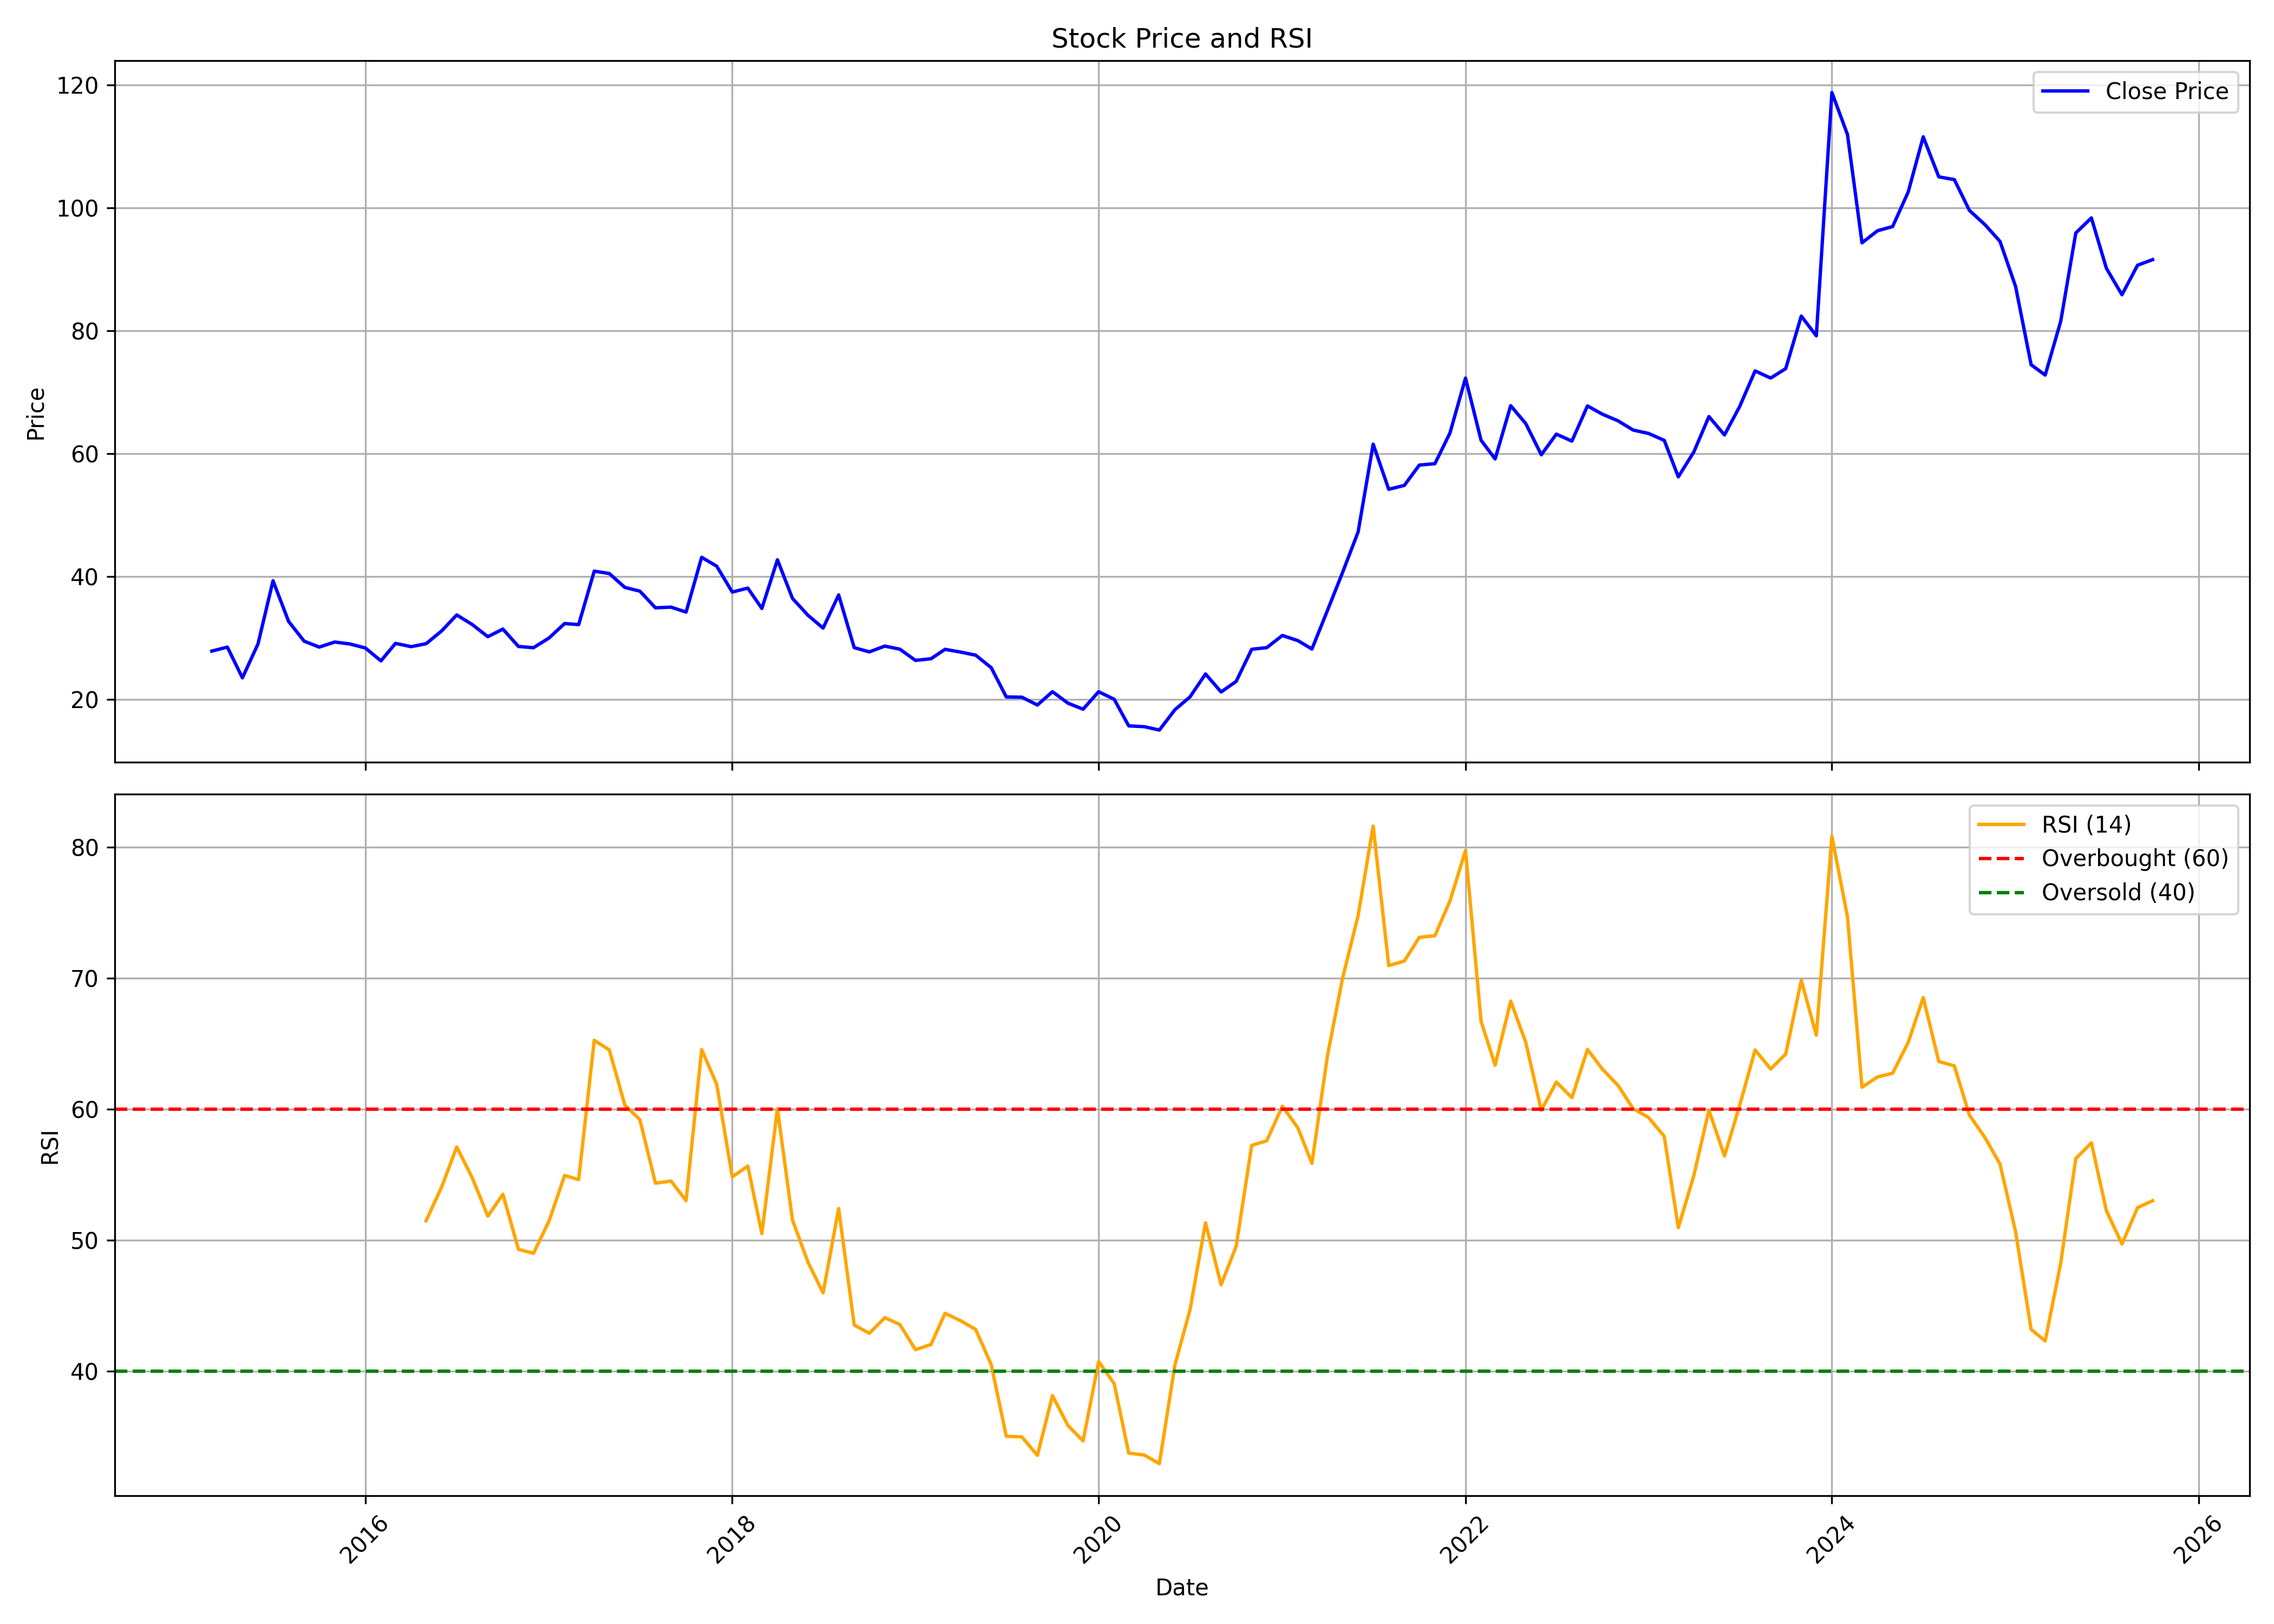

The table this chart was drawn from, first rows:
, date, symbol, open, high, low, close, volume, rsi
0, 2015-03-01, JMA, 35.7, 36.63, 23.47, 27.84, 430740, 
1, 2015-04-01, JMA, 28.7, 32.58, 27.04, 28.49, 553675, 
2, 2015-05-01, JMA, 28.49, 30.08, 23.28, 23.49, 108485, 
3, 2015-06-01, JMA, 23.98, 30.88, 21.26, 29, 201640, 
4, 2015-07-01, JMA, 29.25, 48.73, 27.24, 39.29, 835700, 
5, 2015-08-01, JMA, 40.66, 40.82, 28.48, 32.68, 485135, 
6, 2015-09-01, JMA, 32.59, 32.59, 26.88, 29.46, 149595, 
7, 2015-10-01, JMA, 29.41, 31.74, 27.95, 28.49, 165535, 
8, 2015-11-01, JMA, 28.85, 29.49, 26.45, 29.32, 48920, 
9, 2015-12-01, JMA, 29.39, 29.95, 27.94, 29.01, 117180, 
10, 2016-01-01, JMA, 28.98, 33.37, 25.93, 28.35, 181955, 
11, 2016-02-01, JMA, 28.15, 29.49, 24.21, 26.25, 93425, 
12, 2016-03-01, JMA, 26.89, 31.58, 25.71, 29.1, 131585, 
13, 2016-04-01, JMA, 28.98, 30.6, 27.77, 28.57, 27890, 
14, 2016-05-01, JMA, 28.09, 29.2, 26.25, 29.04, 99915, 51.5
15, 2016-06-01, JMA, 29.27, 33.12, 28.09, 31.13, 154905, 54.08
16, 2016-07-01, JMA, 30.85, 34.85, 27.46, 33.73, 157455, 57.14
17, 2016-08-01, JMA, 33.73, 34.11, 30.95, 32.16, 121360, 54.77
18, 2016-09-01, JMA, 31.75, 33.65, 29.36, 30.19, 181030, 51.85
19, 2016-10-01, JMA, 30, 32.68, 30, 31.42, 90660, 53.52
20, 2016-11-01, JMA, 32.22, 32.65, 27.77, 28.6, 81685, 49.32
21, 2016-12-01, JMA, 28.89, 29.5, 25.73, 28.39, 90025, 49.01
22, 2017-01-01, JMA, 28.39, 33.27, 27.14, 29.98, 42700, 51.48
23, 2017-02-01, JMA, 28.73, 33.01, 28.57, 32.33, 139235, 54.96
24, 2017-03-01, JMA, 33.03, 34.02, 31.26, 32.15, 99410, 54.65
25, 2017-04-01, JMA, 31.59, 46.81, 31.54, 40.85, 875235, 65.27
26, 2017-05-01, JMA, 40.85, 44.48, 34.67, 40.46, 322035, 64.55
27, 2017-06-01, JMA, 40.66, 40.66, 33.26, 38.2, 117605, 60.33
28, 2017-07-01, JMA, 37.99, 41.14, 37.26, 37.6, 134680, 59.21
29, 2017-08-01, JMA, 37.62, 38.56, 31.74, 34.88, 78555, 54.37
30, 2017-09-01, JMA, 36.91, 40, 32.4, 35, 503965, 54.53
31, 2017-10-01, JMA, 35, 36.93, 34.04, 34.19, 236170, 53.04
32, 2017-11-01, JMA, 34.37, 47.77, 32.64, 43.1, 1531235, 64.57
33, 2017-12-01, JMA, 42.92, 46.98, 39.05, 41.66, 506665, 61.92
34, 2018-01-01, JMA, 43.57, 48.52, 36.94, 37.45, 2019485, 54.85
35, 2018-02-01, JMA, 39.52, 42.91, 32.8, 38.09, 334015, 55.68
36, 2018-03-01, JMA, 38.74, 40.48, 33.53, 34.79, 156100, 50.52
37, 2018-04-01, JMA, 35.26, 44.3, 33.9, 42.7, 403965, 60.06
38, 2018-05-01, JMA, 42.7, 43.54, 34.99, 36.41, 176820, 51.56
39, 2018-06-01, JMA, 36.14, 38.55, 32.34, 33.66, 142385, 48.33
40, 2018-07-01, JMA, 32.56, 35.44, 29.72, 31.59, 141545, 45.99
41, 2018-08-01, JMA, 31.59, 36.98, 30.31, 36.98, 553215, 52.43
42, 2018-09-01, JMA, 39.36, 41.27, 28.05, 28.4, 445740, 43.54
43, 2018-10-01, JMA, 28.61, 30.46, 25.89, 27.71, 100945, 42.91
44, 2018-11-01, JMA, 26.85, 32.41, 26.66, 28.66, 119965, 44.1
45, 2018-12-01, JMA, 29.59, 33.73, 26.64, 28.15, 255880, 43.58
46, 2019-01-01, JMA, 28.11, 29.02, 25.74, 26.33, 71675, 41.66
47, 2019-02-01, JMA, 25.96, 28.42, 22.65, 26.6, 116705, 42.06
48, 2019-03-01, JMA, 28.01, 30.41, 25.89, 28.13, 105180, 44.44
49, 2019-04-01, JMA, 27.9, 29.73, 27.44, 27.68, 75925, 43.87
50, 2019-05-01, JMA, 27.68, 34.06, 26.33, 27.18, 158118, 43.2
51, 2019-06-01, JMA, 26.88, 29.77, 23.57, 25.14, 87458, 40.52
52, 2019-07-01, JMA, 25.61, 26.67, 20.39, 20.39, 71597, 35.05
53, 2019-08-01, JMA, 21.57, 22, 17.16, 20.34, 37044, 35
54, 2019-09-01, JMA, 20.34, 23.78, 18.22, 19.07, 311036, 33.59
55, 2019-10-01, JMA, 20.3, 22.51, 18.26, 21.23, 38683, 38.15
56, 2019-11-01, JMA, 22.08, 22.76, 18.73, 19.37, 34587, 35.86
57, 2019-12-01, JMA, 20.39, 20.51, 17.88, 18.39, 37281, 34.69
58, 2020-01-01, JMA, 18.69, 25.27, 18.69, 21.23, 213563, 40.76
59, 2020-02-01, JMA, 22.76, 24.46, 19.24, 20, 80324, 39.06
... 68 more rows
